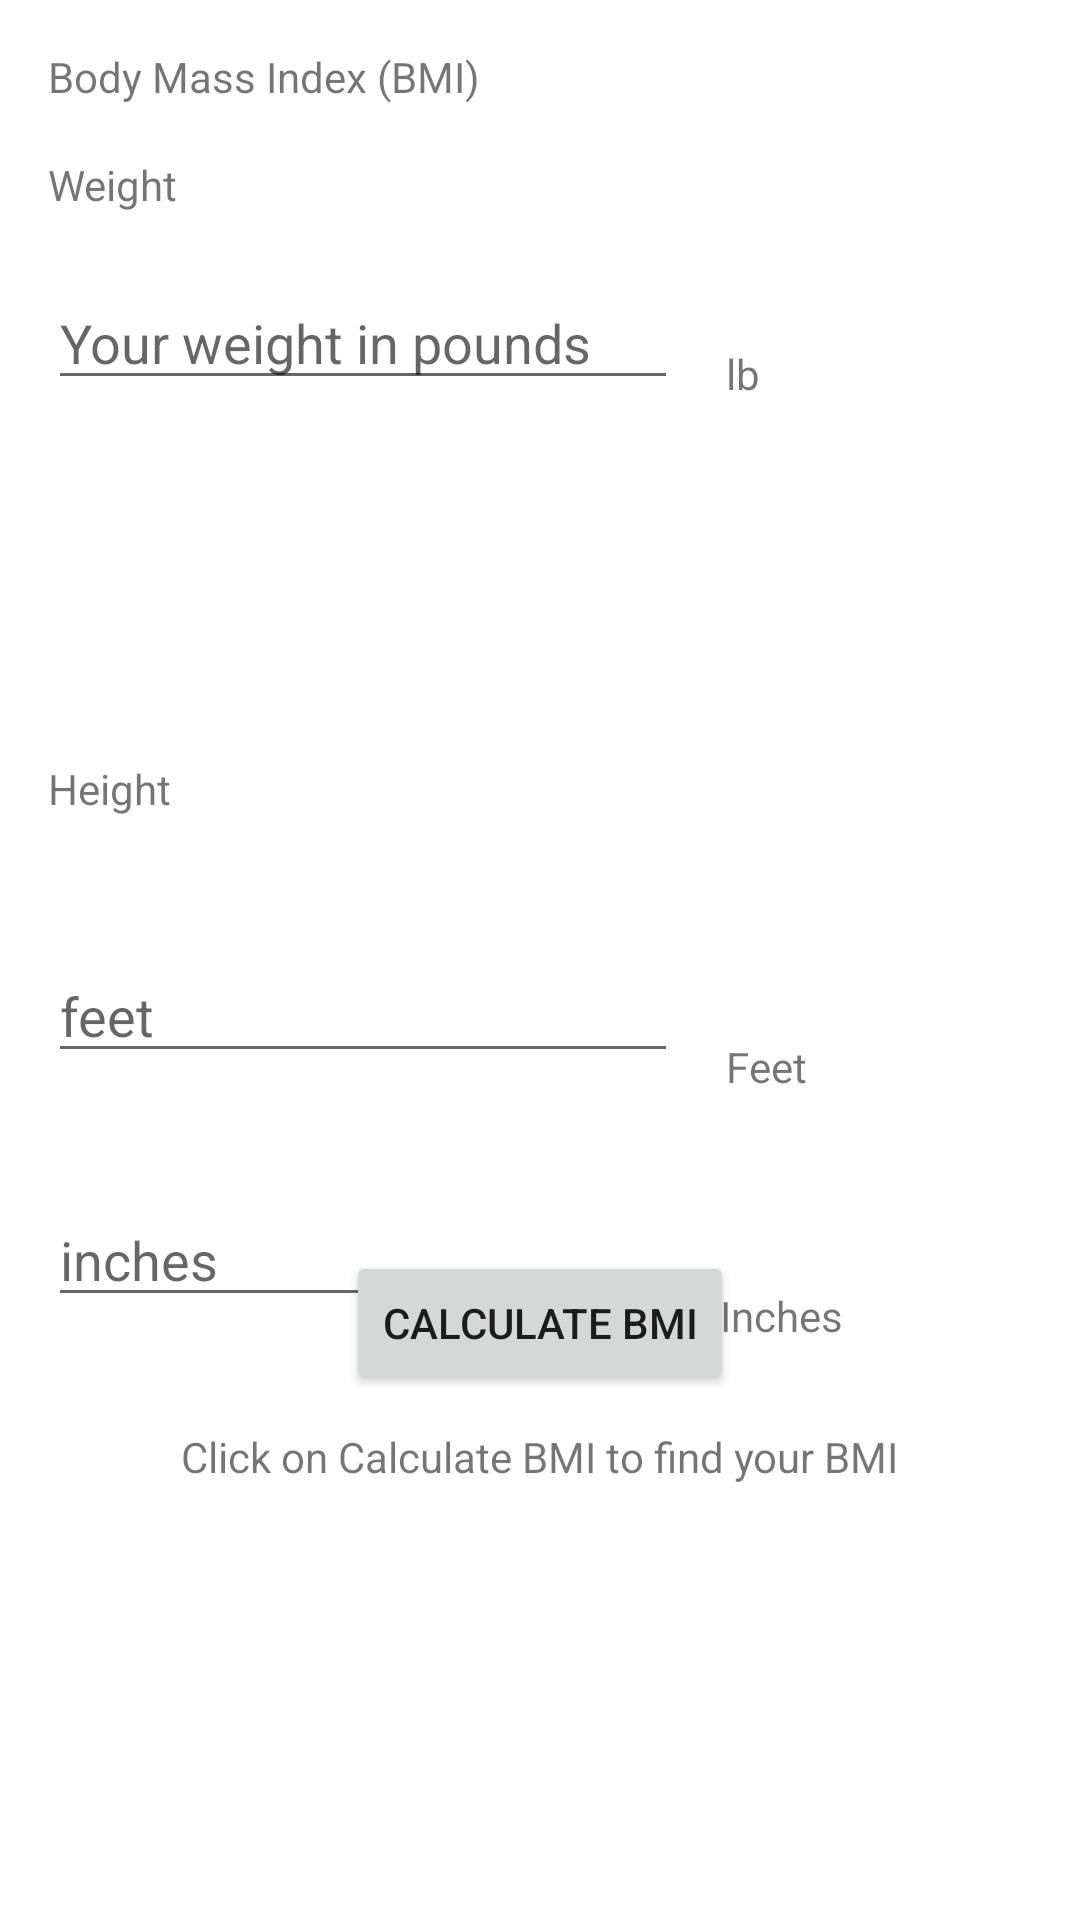

The Android layout XML behind this screen, and the referenced resources:
<!-- AndroidManifest.xml: application theme Theme.InClass_Krishnan9285 -->
<!-- res/layout/activity_in_class01.xml -->
<?xml version="1.0" encoding="utf-8"?>
<androidx.constraintlayout.widget.ConstraintLayout xmlns:android="http://schemas.android.com/apk/res/android"
    xmlns:app="http://schemas.android.com/apk/res-auto"
    xmlns:tools="http://schemas.android.com/tools"
    android:layout_width="match_parent"
    android:layout_height="match_parent"
    tools:context=".InClass01">

    <EditText
        android:id="@+id/inchesInput"
        android:layout_width="wrap_content"
        android:layout_height="wrap_content"
        android:layout_marginStart="16dp"
        android:layout_marginTop="40dp"
        android:ems="10"
        android:hint="@string/inchesHint"
        android:inputType="text"
        app:layout_constraintStart_toStartOf="parent"
        app:layout_constraintTop_toBottomOf="@+id/feetInput" />

    <EditText
        android:id="@+id/feetInput"
        android:layout_width="wrap_content"
        android:layout_height="wrap_content"
        android:layout_marginStart="16dp"
        android:layout_marginTop="44dp"
        android:ems="10"
        android:hint="@string/feetHint"
        android:inputType="text"
        app:layout_constraintStart_toStartOf="parent"
        app:layout_constraintTop_toBottomOf="@+id/height" />

    <TextView
        android:id="@+id/textView"
        android:layout_width="175dp"
        android:layout_height="20dp"
        android:layout_marginStart="16dp"
        android:layout_marginTop="16dp"
        android:text="@string/bodymassindex"
        app:layout_constraintStart_toStartOf="parent"
        app:layout_constraintTop_toTopOf="parent" />

    <TextView
        android:id="@+id/textView2"
        android:layout_width="wrap_content"
        android:layout_height="wrap_content"
        android:layout_marginStart="16dp"
        android:layout_marginTop="16dp"
        android:text="@string/weight"
        app:layout_constraintStart_toStartOf="parent"
        app:layout_constraintTop_toBottomOf="@+id/textView" />

    <EditText
        android:id="@+id/weightInput"
        android:layout_width="wrap_content"
        android:layout_height="wrap_content"
        android:layout_marginStart="16dp"
        android:layout_marginTop="21dp"
        android:ems="10"
        android:hint="@string/weightHint"
        android:inputType="text"
        app:layout_constraintStart_toStartOf="parent"
        app:layout_constraintTop_toBottomOf="@+id/textView2" />

    <TextView
        android:id="@+id/lb"
        android:layout_width="wrap_content"
        android:layout_height="wrap_content"
        android:layout_marginStart="16dp"
        android:layout_marginTop="115dp"
        android:text="@string/lb"
        app:layout_constraintStart_toEndOf="@+id/weightInput"
        app:layout_constraintTop_toTopOf="parent" />

    <TextView
        android:id="@+id/height"
        android:layout_width="wrap_content"
        android:layout_height="wrap_content"
        android:layout_marginStart="16dp"
        android:layout_marginTop="120dp"
        android:text="@string/height"
        app:layout_constraintStart_toStartOf="parent"
        app:layout_constraintTop_toBottomOf="@+id/weightInput" />

    <TextView
        android:id="@+id/inches"
        android:layout_width="wrap_content"
        android:layout_height="wrap_content"
        android:layout_marginStart="240dp"
        android:layout_marginTop="64dp"
        android:text="@string/inches"
        app:layout_constraintStart_toStartOf="parent"
        app:layout_constraintTop_toBottomOf="@+id/feet" />

    <TextView
        android:id="@+id/feet"
        android:layout_width="wrap_content"
        android:layout_height="wrap_content"
        android:layout_marginStart="16dp"
        android:layout_marginTop="212dp"
        android:text="@string/feet"
        app:layout_constraintStart_toEndOf="@+id/feetInput"
        app:layout_constraintTop_toBottomOf="@+id/lb" />

    <Button
        android:id="@+id/calculateBMI"
        android:layout_width="wrap_content"
        android:layout_height="wrap_content"
        android:layout_marginBottom="175dp"
        android:text="@string/calculateBMI"
        app:layout_constraintBottom_toBottomOf="parent"
        app:layout_constraintEnd_toEndOf="parent"
        app:layout_constraintStart_toStartOf="parent" />

    <TextView
        android:id="@+id/result"
        android:layout_width="wrap_content"
        android:layout_height="wrap_content"
        android:layout_marginStart="16dp"
        android:layout_marginTop="180dp"
        android:text="@string/empty"
        app:layout_constraintStart_toStartOf="parent"
        app:layout_constraintTop_toBottomOf="@+id/inchesInput" />

    <TextView
        android:id="@+id/calculateText"
        android:layout_width="wrap_content"
        android:layout_height="wrap_content"
        android:layout_marginTop="11dp"
        android:text="@string/calculateBMIText"
        app:layout_constraintEnd_toEndOf="parent"
        app:layout_constraintStart_toStartOf="parent"
        app:layout_constraintTop_toBottomOf="@+id/calculateBMI" />

    <TextView
        android:id="@+id/result2"
        android:layout_width="wrap_content"
        android:layout_height="wrap_content"
        android:layout_marginStart="16dp"
        android:layout_marginTop="16dp"
        android:text="@string/empty"
        app:layout_constraintStart_toStartOf="parent"
        app:layout_constraintTop_toBottomOf="@+id/result" />

</androidx.constraintlayout.widget.ConstraintLayout>
<!-- resources referenced by this layout -->
<resources>
  <string name="bodymassindex">Body Mass Index (BMI)</string>
  <string name="calculateBMI">Calculate BMI</string>
  <string name="calculateBMIText">Click on Calculate BMI to find your BMI</string>
  <string name="empty" />
  <string name="feet">Feet</string>
  <string name="feetHint">feet</string>
  <string name="height">Height</string>
  <string name="inches">Inches</string>
  <string name="inchesHint">inches</string>
  <string name="lb">lb</string>
  <string name="weight">Weight</string>
  <string name="weightHint">Your weight in pounds</string>
  <style name="Theme.InClass_Krishnan9285" parent="Theme.MaterialComponents.DayNight.DarkActionBar">
          
          <item name="colorPrimary">@color/purple_500</item>
          <item name="colorPrimaryVariant">@color/purple_700</item>
          <item name="colorOnPrimary">@color/white</item>
          
          <item name="colorSecondary">@color/teal_200</item>
          <item name="colorSecondaryVariant">@color/teal_700</item>
          <item name="colorOnSecondary">@color/black</item>
          
          <item name="android:statusBarColor">?attr/colorPrimaryVariant</item>
          
      </style>
  <!-- not gathered from this repository: default colours our renderer supplied (Android Studio template values) -->
  <color name="purple_500">#FF6200EE</color>
  <color name="purple_700">#FF3700B3</color>
  <color name="teal_200">#FF03DAC5</color>
  <color name="teal_700">#FF018786</color>
  <color name="black">#FF000000</color>
  <color name="white">#FFFFFFFF</color>
</resources>
